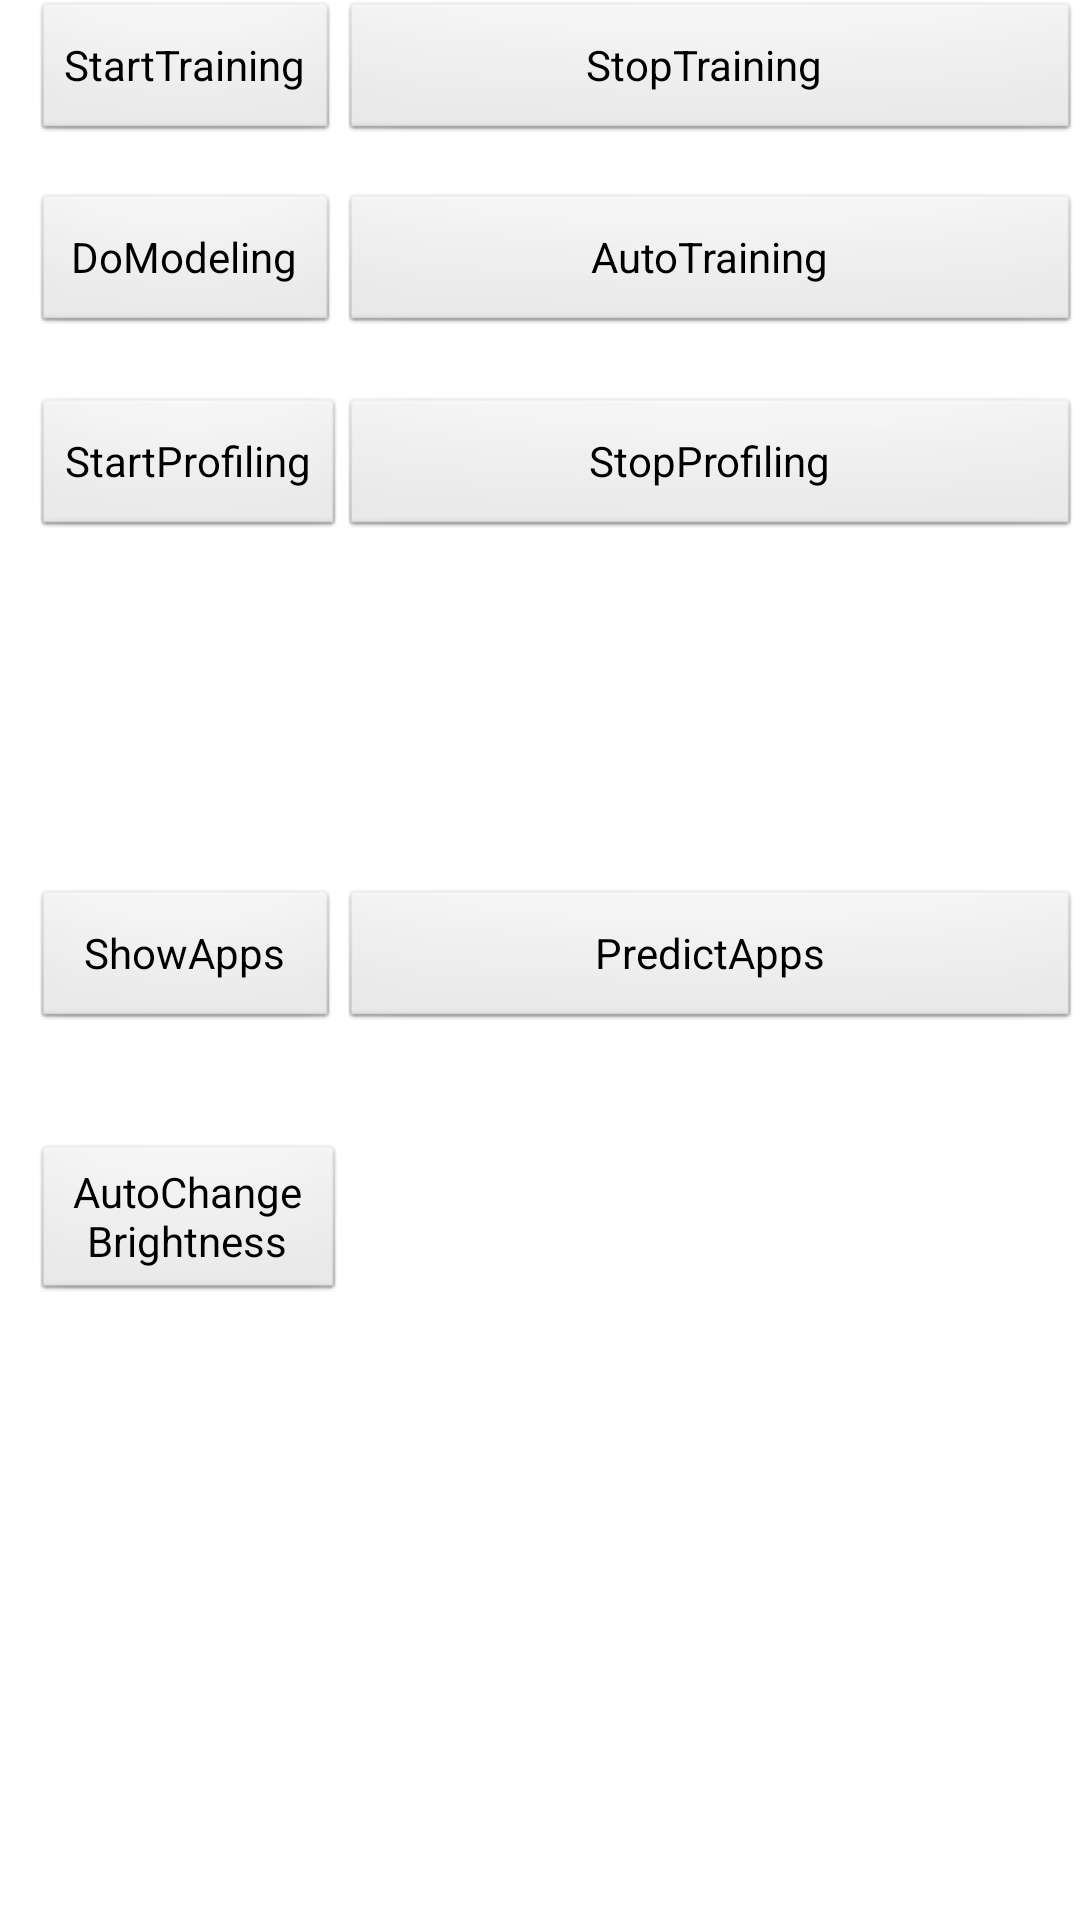

Here is an Android app screen rendered from its layout file. Give the layout XML and the strings, colors and styles it references.
<!-- AndroidManifest.xml: application theme AppTheme -->
<!-- res/layout/activity_power_tool.xml -->
<RelativeLayout xmlns:android="http://schemas.android.com/apk/res/android"
    xmlns:tools="http://schemas.android.com/tools"
    android:layout_width="match_parent"
    android:layout_height="match_parent"
    android:paddingBottom="@dimen/activity_vertical_margin"
    android:paddingLeft="@dimen/activity_horizontal_margin"
    android:paddingRight="@dimen/activity_horizontal_margin"
    android:paddingTop="@dimen/activity_vertical_margin"
    tools:context=".PowerTool" >

    <Button
        android:id="@+id/button1"
        android:layout_width="wrap_content"
        android:layout_height="wrap_content"
        android:layout_alignParentLeft="true"
        android:layout_alignParentTop="true"
        android:layout_marginLeft="11dp"
        android:text="StartTraining" />
    <Button
        android:id="@+id/button2"
        android:layout_width="wrap_content"
        android:layout_height="wrap_content"
        android:layout_alignBaseline="@+id/button1"
        android:layout_alignBottom="@+id/button1"
        android:layout_alignParentRight="true"
        android:layout_toRightOf="@+id/button1"
        android:text="StopTraining " />
    <Button
        android:id="@+id/button3"
        android:layout_width="wrap_content"
        android:layout_height="wrap_content"
        android:layout_alignLeft="@+id/button1"
        android:layout_below="@+id/button1"
        android:layout_marginTop="16dp"
        android:layout_toLeftOf="@+id/button2"
        android:text="DoModeling" />
    <Button
        android:id="@+id/button4"
        android:layout_width="wrap_content"
        android:layout_height="wrap_content"
        android:layout_alignBaseline="@+id/button3"
        android:layout_alignBottom="@+id/button3"
        android:layout_alignLeft="@+id/button2"
        android:layout_alignRight="@+id/button2"
        android:text="AutoTraining" />

    <Button
        android:id="@+id/button5"
        android:layout_width="wrap_content"
        android:layout_height="wrap_content"
        android:layout_alignLeft="@+id/button3"
        android:layout_below="@+id/button3"
        android:layout_marginTop="20dp"
        android:text="StartProfiling" />
    <Button
        android:id="@+id/button6"
        android:layout_width="wrap_content"
        android:layout_height="wrap_content"
        android:layout_alignBaseline="@+id/button5"
        android:layout_alignBottom="@+id/button5"
        android:layout_alignLeft="@+id/button4"
        android:layout_alignRight="@+id/button4"
        android:text="StopProfiling" />
    <Button
        android:id="@+id/button7"
        android:layout_width="wrap_content"
        android:layout_height="wrap_content"
        android:layout_alignLeft="@+id/button5"
        android:layout_alignRight="@+id/button3"
        android:layout_centerVertical="true"
        android:text="ShowApps" />
    <Button
        android:id="@+id/button8"
        android:layout_width="wrap_content"
        android:layout_height="wrap_content"
        android:layout_alignBaseline="@+id/button7"
        android:layout_alignBottom="@+id/button7"
        android:layout_alignLeft="@+id/button6"
        android:layout_alignRight="@+id/button6"
        android:text="PredictApps" />

    <Button
        android:id="@+id/button9"
        android:layout_width="wrap_content"
        android:layout_height="wrap_content"
        android:layout_alignLeft="@+id/button7"
        android:layout_alignRight="@+id/button5"
        android:layout_below="@+id/button7"
        android:layout_marginTop="37dp"
        android:text="AutoChangeBrightness" />

</RelativeLayout>
<!-- resources referenced by this layout -->
<resources>
  <style name="AppTheme" parent="AppBaseTheme">
          
      </style>
  <style name="AppBaseTheme" parent="android:Theme.Light">
          
      </style>
</resources>
